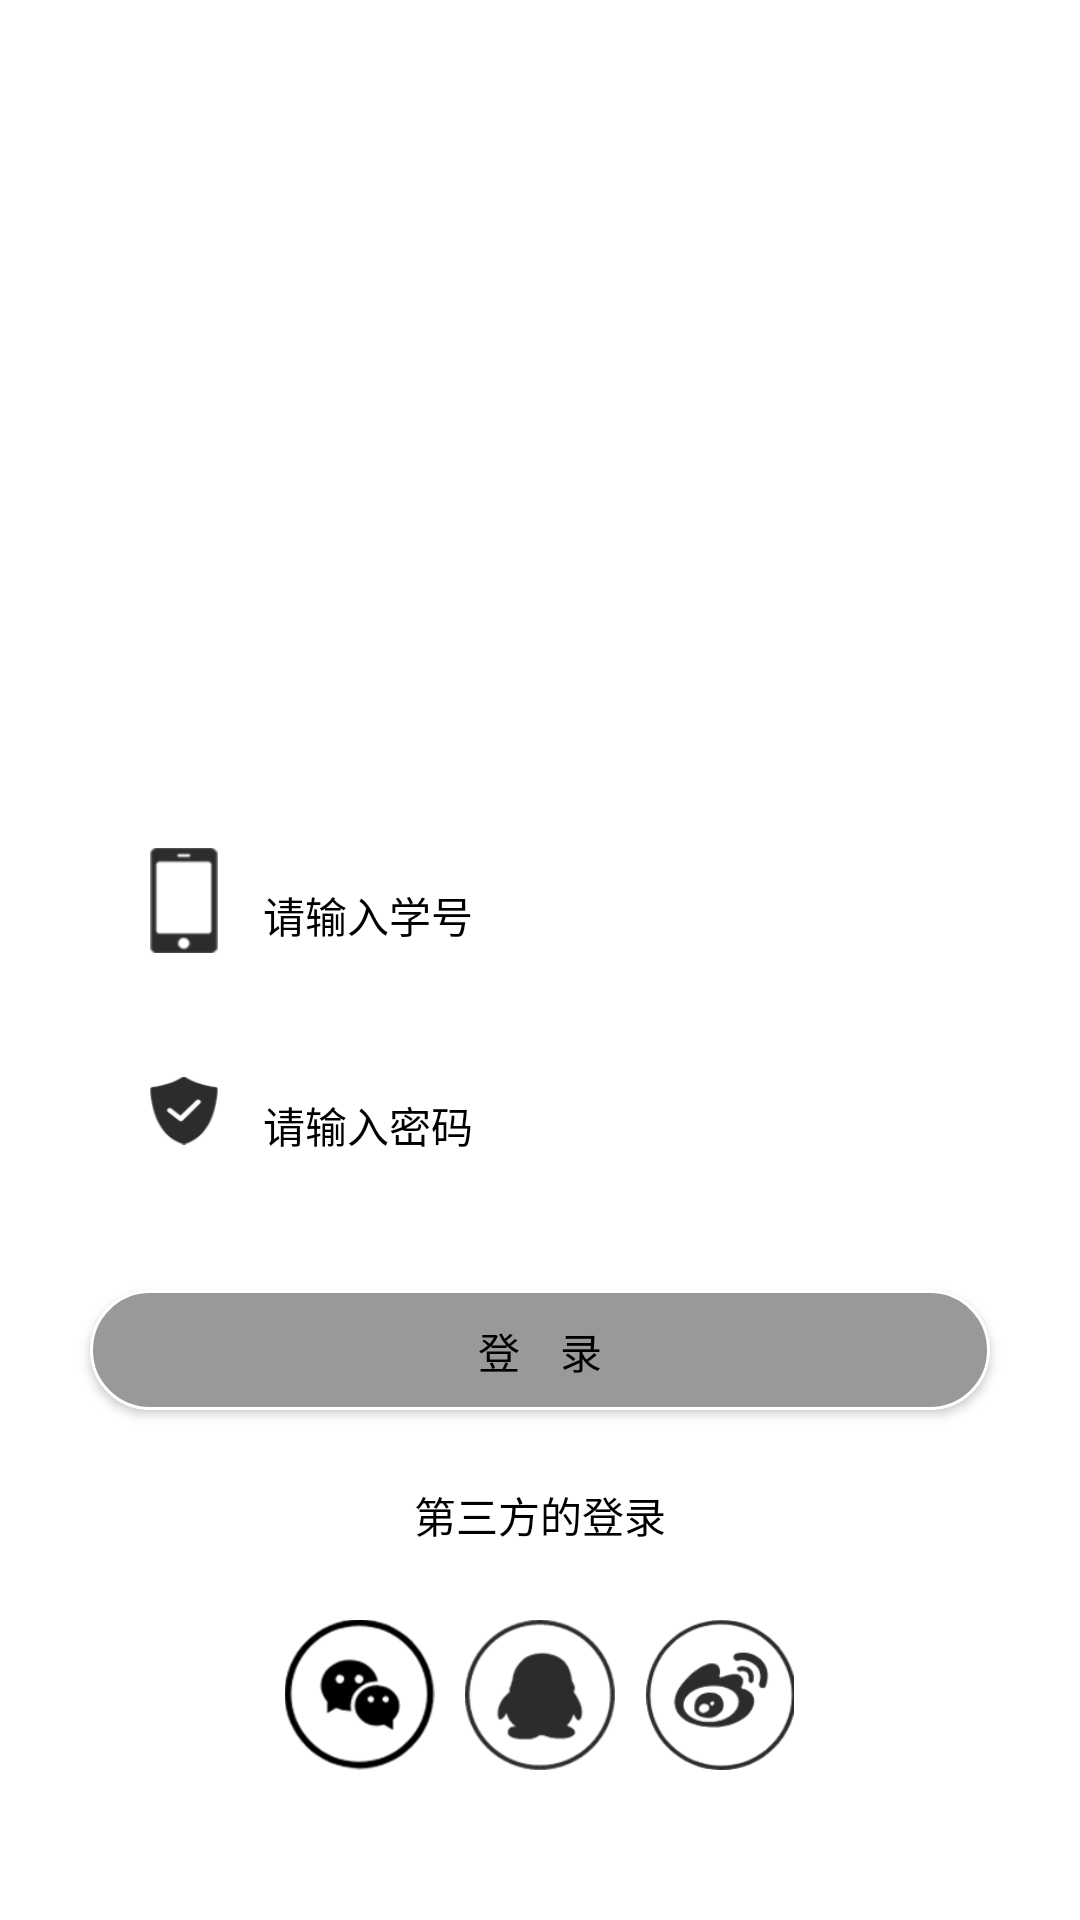

Write the Android layout XML for this screen, with the resource values it uses.
<!-- AndroidManifest.xml: application theme AppTheme -->
<!-- res/layout/activity_login.xml -->
<?xml version="1.0" encoding="utf-8"?>
<android.support.constraint.ConstraintLayout xmlns:android="http://schemas.android.com/apk/res/android"
    xmlns:app="http://schemas.android.com/apk/res-auto"
    xmlns:tools="http://schemas.android.com/tools"
    android:layout_width="match_parent"
    android:layout_height="match_parent"
    android:background="@color/white"
    tools:context=".view.LoginActivity">
    <LinearLayout
        android:layout_width="match_parent"
        android:layout_height="230dp"
        android:orientation="vertical"
        android:background="@mipmap/backlogin">
        <LinearLayout
            android:layout_width="match_parent"
            android:layout_height="wrap_content"
            android:layout_marginTop="10dp"
            >
            <TextView
                android:layout_width="wrap_content"
                android:layout_height="wrap_content"
                android:layout_weight="1"/>
            <Button
                android:id="@+id/btn_toregister"
                android:layout_width="80dp"
                android:layout_height="30dp"
                android:background="@drawable/a_shape_bblue_bblue_radius"
                android:text="注    册"
                android:textColor="@color/white"
                android:layout_marginRight="10dp"
                android:textSize="14dp" />
        </LinearLayout>

    </LinearLayout>
    <LinearLayout
        android:layout_width="match_parent"
        android:layout_height="match_parent"
        android:layout_marginTop="230dp"
        android:gravity="center"
        android:orientation="vertical"
        >

        <LinearLayout
            android:layout_width="300dp"
            android:layout_height="40dp"
            android:background="@drawable/a_shape_bwhite_bno_radius"
            android:gravity="center"
            android:orientation="horizontal"
            android:paddingLeft="20dp"
            android:paddingRight="20dp"
            >

            <ImageView
                android:id="@+id/imageView8"
                android:layout_width="45dp"
                android:layout_height="45dp"
                android:layout_weight="1"
                app:srcCompat="@mipmap/phone" />

            <EditText
                android:id="@+id/txt_id"
                android:layout_width="match_parent"
                android:layout_height="45dp"
                android:layout_weight="1"
                android:background="@null"
                android:ems="10"
                android:hint="请输入学号"
                android:inputType="number"
                android:paddingLeft="15dp"
                android:textColor="@color/black"
                android:textColorHint="@color/black"
                android:layout_marginTop="5dp"
                android:textSize="14sp" />
        </LinearLayout>

        <LinearLayout
            android:layout_width="300dp"
            android:layout_height="40dp"
            android:layout_marginTop="30dp"
            android:background="@drawable/a_shape_bwhite_bno_radius"
            android:gravity="center"
            android:orientation="horizontal"
            android:paddingLeft="20dp"
            android:paddingRight="20dp">

            <ImageView
                android:id="@+id/imageView9"
                android:layout_width="45dp"
                android:layout_height="45dp"
                android:layout_weight="1"
                app:srcCompat="@mipmap/code" />

            <EditText
                android:id="@+id/txt_password"
                android:layout_width="match_parent"
                android:layout_height="45dp"
                android:layout_weight="1"
                android:background="@null"
                android:ems="10"
                android:hint="请输入密码"
                android:inputType="textPassword"
                android:paddingLeft="15dp"
                android:textColor="@color/black"
                android:textColorHint="@color/black"
                android:layout_marginTop="5dp"
                android:textSize="14sp" />

        </LinearLayout>


        <Button
            android:id="@+id/btn_login"
            android:layout_width="300dp"
            android:layout_height="40dp"
            android:layout_marginTop="40dp"
            android:background="@drawable/login_btn"
            android:paddingTop="10dp"
            android:paddingBottom="10dp"
            android:text="登    录"
            android:textColor="@color/black"
            android:textSize="14dp" />

        <LinearLayout
            android:layout_width="match_parent"
            android:layout_height="30dp"
            android:layout_marginTop="20dp"
            android:gravity="center"
            android:orientation="horizontal"
            tools:layout_editor_absoluteX="30dp"
            tools:layout_editor_absoluteY="406dp">

            <TextView
                android:id="@+id/textView23"
                android:layout_width="wrap_content"
                android:layout_height="wrap_content"
                android:layout_weight="1"
                android:gravity="center"
                android:text="第三方的登录"
                android:textColor="@color/black"
                android:textSize="14sp" />

        </LinearLayout>

        <LinearLayout
            android:layout_width="match_parent"
            android:layout_height="wrap_content"
            android:orientation="horizontal"
            android:layout_marginTop="20dp"
            android:layout_gravity="center">
            <TextView
                android:layout_width="wrap_content"
                android:layout_height="wrap_content"
                android:layout_weight="1"/>
           <LinearLayout
               android:layout_width="wrap_content"
               android:layout_height="wrap_content"
               android:layout_weight="0"
               >
               <ImageView
                   android:layout_width="50dp"
                   android:layout_height="50dp"
                   android:layout_marginRight="10dp"
                   android:src="@mipmap/weixin"/>
               <ImageView
                   android:layout_width="50dp"
                   android:layout_height="50dp"
                   android:layout_marginRight="10dp"

                   android:src="@mipmap/qq"/>
               <ImageView
                   android:layout_width="50dp"
                   android:layout_height="50dp"
                   android:src="@mipmap/weibo"/>
           </LinearLayout>
            <TextView
                android:layout_width="wrap_content"
                android:layout_height="wrap_content"
                android:layout_weight="1"/>

        </LinearLayout>

    </LinearLayout>
</android.support.constraint.ConstraintLayout>
<!-- resources referenced by this layout -->
<resources>
  <color name="black">#000000</color>
  <color name="white">#ffffff</color>
  <!-- drawable a_shape_bblue_bblue_radius (drawable) -->
  <shape xmlns:android="http://schemas.android.com/apk/res/android">
      
      
      
      <stroke android:width="1dp" android:color="@color/white" />
  
      <corners android:radius="25dp"/>
  </shape>
  <!-- drawable a_shape_bwhite_bno_radius (drawable) -->
  <shape xmlns:android="http://schemas.android.com/apk/res/android">
      
      
      
      <stroke android:width="1dp" android:color="@color/white" />
  
      <corners android:radius="25dp"/>
  </shape>
  <!-- drawable login_btn (drawable) -->
  <shape xmlns:android="http://schemas.android.com/apk/res/android">
      
      <solid android:color="#999" />
      
      <stroke android:width="1dp" android:color="@color/white" />
  
      <corners android:radius="25dp"/>
  </shape>
  <!-- mipmap code: png bitmap (mipmap-hdpi, 3524 bytes) -->
  <!-- mipmap phone: png bitmap (mipmap-hdpi, 2187 bytes) -->
  <!-- mipmap qq: png bitmap (mipmap-hdpi, 9624 bytes) -->
  <!-- mipmap weibo: png bitmap (mipmap-hdpi, 11097 bytes) -->
  <!-- mipmap weixin: png bitmap (mipmap-hdpi, 6833 bytes) -->
  <style name="AppTheme" parent="Theme.AppCompat.Light.NoActionBar">
          
        
          <item name="colorPrimary">@color/colorAccent</item>
          <item name="colorPrimaryDark">@color/colorAccent</item>
          <item name="colorAccent">@color/colorAccent</item>
      </style>
  <color name="colorAccent">#24c792</color>
</resources>
